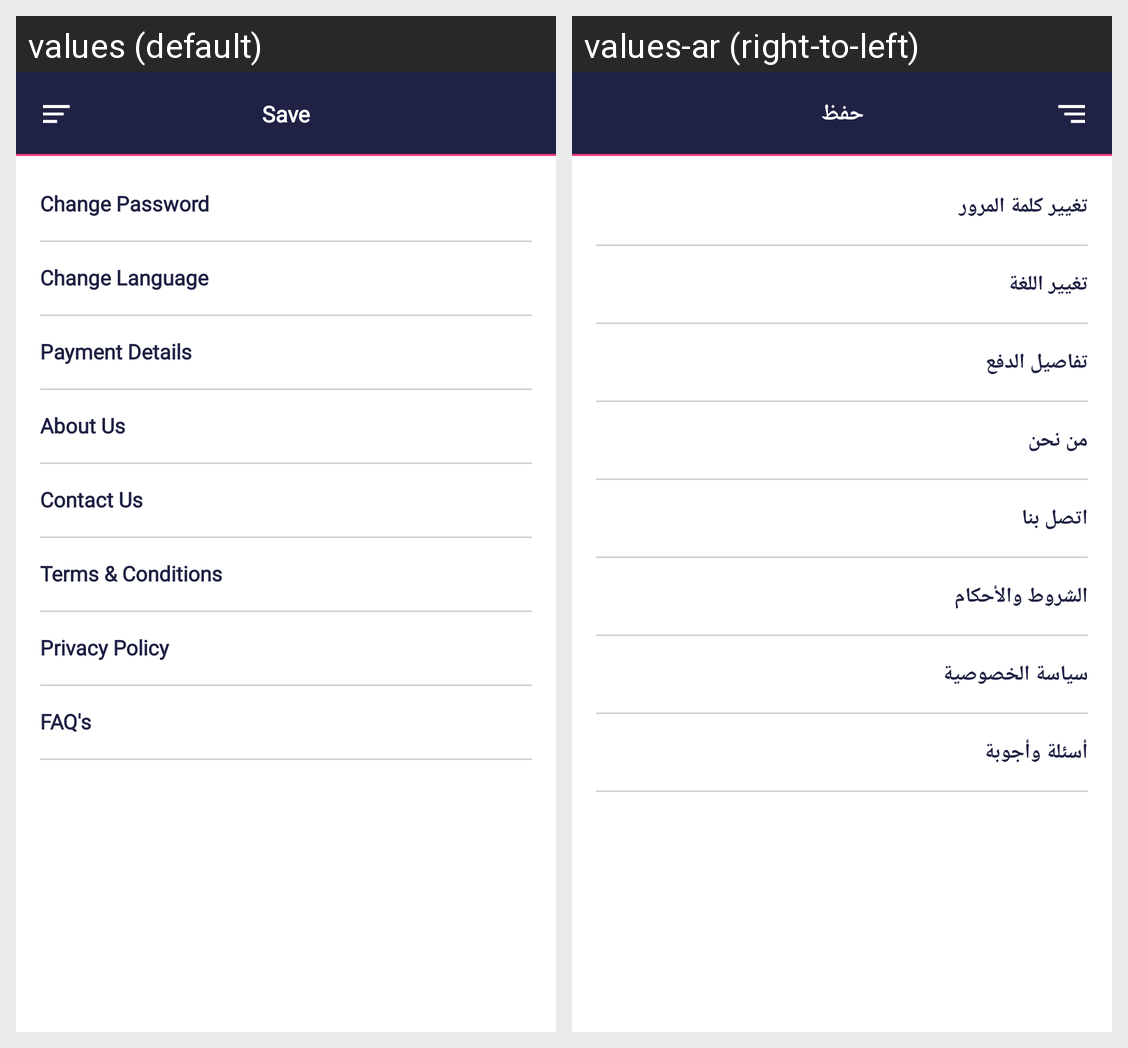

Here is an Android app screen in its default locale and in the app's own translations. Write out the translated-string differences for the strings that appear on this screen.
Android screen res/layout/fragment_settings_layout.xml rendered under 2 locales, left to right: values (default), values-ar (right-to-left). Device: Nexus 5 (rendered at 1080×1920; each locale shown at half size, 540×960, under a caption strip naming it); theme AppTheme.
Strings drawn on this screen, with the default value and each locale's value (text and hints the layout hard-codes, and strings that could not be matched under every locale, appear in the picture but are not listed):

label_caps_change_password
  values: Change Password
  values-ar: تغيير كلمة المرور

label_change_language
  values: Change Language
  values-ar: تغيير اللغة

label_payment_details
  values: Payment Details
  values-ar: تفاصيل الدفع

label_about_us
  values: About Us
  values-ar: من نحن

label_contact_us
  values: Contact Us
  values-ar: اتصل بنا

label_terms_conditions
  values: Terms & Conditions
  values-ar: الشروط والأحكام

label_privacy_policy
  values: Privacy Policy
  values-ar: سياسة الخصوصية

label_faq_s
  values: FAQ's
  values-ar: أسئلة وأجوبة

label_save
  values: Save
  values-ar: حفظ
